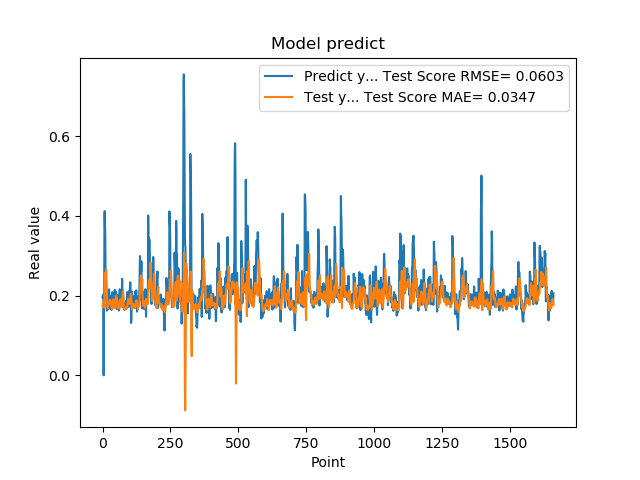

The data file committed next to this chart (first rows):
1.955727785830000398e-01, 1.734555017500440666e-01
1.954265981910000005e-01, 1.754068232634460045e-01
2.004670947789999880e-01, 1.795946327699264600e-01
2.029463946819999587e-01, 1.837272455824391360e-01
0.000000000000000000e+00, 1.870027579426336850e-01
1.862521618600000151e-01, 1.870741897263183129e-01
1.862153261900000301e-01, 1.832553939978463775e-01
4.038094580169999670e-01, 1.697939823815245997e-01
4.118085205549999461e-01, 2.464750579708429312e-01
3.743042349819999948e-01, 2.568300512437011185e-01
3.571429848669999685e-01, 2.462193045688606252e-01
2.572054266930000055e-01, 2.022639390057167363e-01
2.409307956699999753e-01, 2.298503812158707860e-01
2.253161966800000249e-01, 2.665877078170213466e-01
1.935185044999999937e-01, 2.548888298832943655e-01
1.787700653079999924e-01, 2.318482014527916135e-01
1.622045934200000150e-01, 2.117728901502966277e-01
1.761920750140000269e-01, 1.849205167706528818e-01
1.883655935530000325e-01, 1.755124199144185992e-01
1.861467957499999548e-01, 1.677642100637370959e-01
1.954913884399999968e-01, 1.716096434162137918e-01
1.954011768099999935e-01, 1.763843671213371489e-01
1.660518944260000185e-01, 1.789811620462306851e-01
1.907722949980000249e-01, 1.791708280244299067e-01
2.156041562559999625e-01, 1.809097627964551536e-01
1.898660957809999716e-01, 1.841118783996243125e-01
1.770474612709999895e-01, 1.872837802828298537e-01
2.001174986360000074e-01, 1.870767982842722887e-01
1.948629021640000125e-01, 1.893174186832757289e-01
1.922753006219999894e-01, 1.876223245969863007e-01
1.779100298880000042e-01, 1.865771871762839096e-01
1.810636967419999854e-01, 1.808002676554629762e-01
1.680064052340000114e-01, 1.828321685737440416e-01
1.635809391740000174e-01, 1.704502371204799638e-01
1.706920862200000111e-01, 1.686112635656867587e-01
1.916799396280000345e-01, 1.657141194135479667e-01
2.085516005749999957e-01, 1.675624538954723075e-01
2.058236002919999752e-01, 1.815515373233873020e-01
1.828240007160000513e-01, 1.852157973719155692e-01
1.857409924269999846e-01, 1.908065778783912536e-01
1.775099337099999841e-01, 1.878275154968749028e-01
1.752161234619999952e-01, 1.837328240794864620e-01
1.971126049759999999e-01, 1.748379123477197816e-01
1.845117062330000057e-01, 1.693105525235875930e-01
1.984785944219999987e-01, 1.706084380045103654e-01
2.143009155989999692e-01, 1.780847399546519050e-01
1.841159015890000139e-01, 1.840698122997480035e-01
2.104043960570000094e-01, 1.863203748735300647e-01
2.032361328599999739e-01, 1.922249876994894247e-01
2.088565975429999833e-01, 1.921899741945557183e-01
1.960448026660000231e-01, 1.995610458645737384e-01
1.900728046889999523e-01, 1.921701355224820773e-01
1.658952832220000062e-01, 1.944779217565536511e-01
1.872539073229999851e-01, 1.855215529974748312e-01
1.852532625200000171e-01, 1.784448374524146008e-01
1.799222826959999966e-01, 1.684156328817813242e-01
2.012764066460000223e-01, 1.696973401737340847e-01
1.978618204589999985e-01, 1.784403389091206438e-01
1.950792670250000027e-01, 1.796613045355212324e-01
1.711323857310000085e-01, 1.853401824338040405e-01
1.623787879939999901e-01, 1.810309858154417195e-01
... 1,599 more rows
